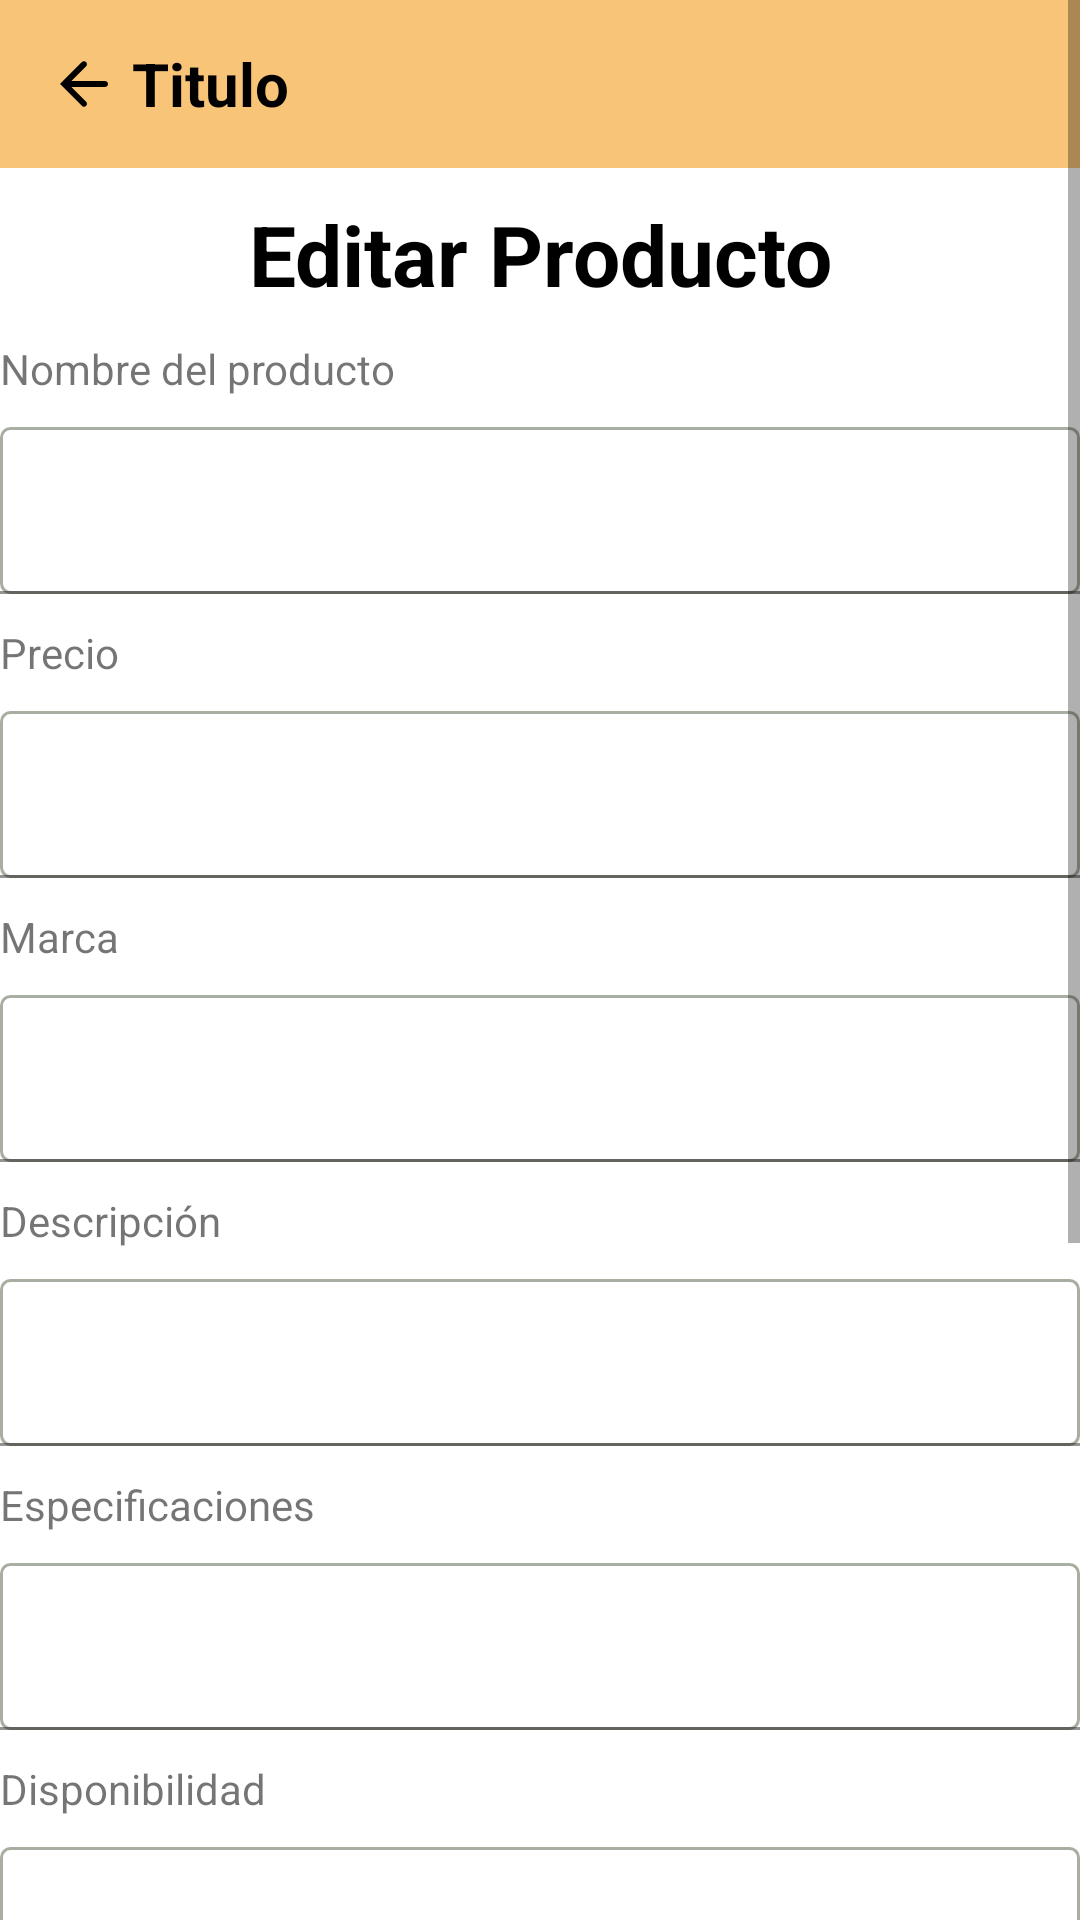

Android layout source for this screen:
<!-- AndroidManifest.xml: application theme Theme.Home_meic -->
<!-- res/layout/activity_update.xml -->
<?xml version="1.0" encoding="utf-8"?>
<ScrollView xmlns:android="http://schemas.android.com/apk/res/android"
    xmlns:app="http://schemas.android.com/apk/res-auto"
    xmlns:tools="http://schemas.android.com/tools"
    android:layout_width="match_parent"
    android:layout_height="match_parent"
    tools:context=".UpdateActivity">

    <RelativeLayout


        android:layout_width="match_parent"
        android:layout_height="wrap_content">


        <LinearLayout
            android:layout_width="match_parent"
            android:layout_height="wrap_content"
            android:orientation="vertical">


            <LinearLayout

                android:layout_width="match_parent"
                android:layout_height="wrap_content"
                android:orientation="vertical">
                <include layout="@layout/custom_toolbar"/>
                <TextView
                    android:layout_width="match_parent"
                    android:layout_height="wrap_content"
                    android:text="Editar Producto"
                    android:textStyle="bold"

                    android:textSize="28sp"
                    android:textColor="@color/black"
                    android:gravity="center"
                    android:layout_margin="10dp" />

                <TextView
                    android:layout_width="match_parent"
                    android:layout_height="wrap_content"
                    android:text="Nombre del producto"/>

                <com.google.android.material.textfield.TextInputLayout
                    android:layout_width="match_parent"
                    android:layout_height="wrap_content">

                    <com.google.android.material.textfield.TextInputEditText
                        android:id="@+id/updateProducto"
                        android:layout_width="match_parent"
                        android:layout_height="wrap_content"
                        android:layout_marginTop="10dp"
                        android:background="@drawable/editar_fondo" />


                </com.google.android.material.textfield.TextInputLayout>



                <TextView
                    android:layout_marginTop="10dp"
                    android:layout_width="match_parent"
                    android:layout_height="wrap_content"
                    android:text="Precio"/>

                <com.google.android.material.textfield.TextInputLayout
                    android:layout_width="match_parent"
                    android:layout_height="wrap_content">

                    <com.google.android.material.textfield.TextInputEditText
                        android:id="@+id/updatePrecio"
                        android:layout_width="match_parent"
                        android:layout_height="wrap_content"
                        android:layout_marginTop="10dp"
                        android:background="@drawable/editar_fondo"/>


                </com.google.android.material.textfield.TextInputLayout>

                <TextView
                    android:layout_width="match_parent"
                    android:layout_height="wrap_content"
                    android:layout_marginTop="10dp"
                    android:text="Marca"/>

                <com.google.android.material.textfield.TextInputLayout
                    android:layout_width="match_parent"
                    android:layout_height="wrap_content">

                    <com.google.android.material.textfield.TextInputEditText
                        android:id="@+id/updateMarca"
                        android:layout_width="match_parent"
                        android:layout_height="wrap_content"
                        android:layout_marginTop="10dp"
                        android:background="@drawable/editar_fondo"/>

                </com.google.android.material.textfield.TextInputLayout>

                <TextView
                    android:layout_marginTop="10dp"
                    android:layout_width="match_parent"
                    android:layout_height="wrap_content"
                    android:text="Descripción"/>

                <com.google.android.material.textfield.TextInputLayout
                    android:layout_width="match_parent"
                    android:layout_height="wrap_content">

                    <com.google.android.material.textfield.TextInputEditText
                        android:id="@+id/updateDesc"
                        android:layout_width="match_parent"
                        android:layout_height="wrap_content"
                        android:layout_marginTop="10dp"
                        android:background="@drawable/editar_fondo"/>


                </com.google.android.material.textfield.TextInputLayout>

                <TextView
                    android:layout_width="match_parent"
                    android:layout_height="wrap_content"
                    android:layout_marginTop="10dp"
                    android:text="Especificaciones"/>

                <com.google.android.material.textfield.TextInputLayout
                    android:layout_width="match_parent"
                    android:layout_height="wrap_content">

                    <com.google.android.material.textfield.TextInputEditText
                        android:id="@+id/updateEspecs"
                        android:layout_width="match_parent"
                        android:layout_height="wrap_content"
                        android:layout_marginTop="10dp"
                        android:background="@drawable/editar_fondo"/>

                </com.google.android.material.textfield.TextInputLayout>

                <TextView
                    android:layout_width="match_parent"
                    android:layout_height="wrap_content"
                    android:layout_marginTop="10dp"
                    android:text="Disponibilidad"/>

                <com.google.android.material.textfield.TextInputLayout
                    android:layout_width="match_parent"
                    android:layout_height="wrap_content">

                    <com.google.android.material.textfield.TextInputEditText
                        android:id="@+id/updateDisp"
                        android:layout_width="match_parent"
                        android:layout_height="wrap_content"
                        android:layout_marginTop="10dp"
                        android:background="@drawable/editar_fondo"/>

                </com.google.android.material.textfield.TextInputLayout>


                <TextView
                    android:layout_width="match_parent"
                    android:layout_height="wrap_content"
                    android:layout_marginTop="10dp"
                    android:text="Añadir imagen de producto"/>

                <ImageView
                    android:id="@+id/updateImage"
                    android:layout_width="220dp"
                    android:layout_height="220dp"
                    android:layout_gravity="center"
                    android:src="@drawable/imagen1"/>


                <RelativeLayout
                    android:id="@+id/relative"
                    android:layout_width="match_parent"
                    android:layout_height="wrap_content"
                    android:visibility="gone"
                    android:layout_margin="10dp">

                    <ImageView
                        android:id="@+id/imagenPructo"
                        android:layout_width="match_parent"
                        android:layout_height="200dp"/>



                </RelativeLayout>

                <Button
                    android:id="@+id/updateButton"
                    android:layout_width="match_parent"
                    android:layout_height="wrap_content"
                    android:layout_margin="10dp"
                    android:backgroundTint="#FAA6A6"
                    android:text="Enviar"
                    android:textColor="@color/black"/>


            </LinearLayout>

        </LinearLayout>

    </RelativeLayout>

</ScrollView>
<!-- res/layout/custom_toolbar.xml (included above) -->
<?xml version="1.0" encoding="utf-8"?>
<com.google.android.material.appbar.AppBarLayout
    xmlns:android="http://schemas.android.com/apk/res/android"
    android:layout_width="match_parent"
    android:layout_height="wrap_content">

    <androidx.appcompat.widget.Toolbar
        android:layout_width="match_parent"
        android:layout_height="?attr/actionBarSize"
        android:background="@color/lavender">
        <ImageView
            android:id="@+id/btn_back"
            android:layout_width="wrap_content"
            android:layout_height="wrap_content"
            android:src="@drawable/ic_arrow_left_white"/>
        <TextView
            android:id="@+id/tv_title_toolbar"
            android:layout_width="wrap_content"
            android:layout_height="wrap_content"
            android:text="Titulo"
            android:layout_marginLeft="20dp"
            android:textSize="20sp"
            android:textStyle="bold"
            android:textColor="@color/black"/>

    </androidx.appcompat.widget.Toolbar>
</com.google.android.material.appbar.AppBarLayout>
<!-- resources referenced by this layout -->
<resources>
  <color name="black">#FF000000</color>
  <color name="lavender">#F8C478</color>
  <!-- drawable editar_fondo (drawable) -->
  <?xml version="1.0" encoding="utf-8"?>
  <shape xmlns:android="http://schemas.android.com/apk/res/android">
  
  
      <stroke android:color="#A8AEA1" android:width="1dp"/>
      <solid android:color="@color/transparente"/>
      <corners android:radius="3dp"/>
  
  
  </shape>
  <!-- drawable ic_arrow_left_white (drawable) -->
  <vector xmlns:android="http://schemas.android.com/apk/res/android"
      android:width="24dp"
      android:height="24dp"
      android:viewportWidth="24"
      android:viewportHeight="24">
      <path
          android:pathData="M7.8,11L12.6908,6.1092C13.0825,5.7175 13.0893,5.0893 12.6918,4.6918L12.7082,4.7082C12.3171,4.3171 11.6765,4.3235 11.2901,4.7099L4,12L11.2901,19.2901C11.6821,19.6821 12.3107,19.6893 12.7082,19.2918L12.6918,19.3082C13.0829,18.9171 13.0829,18.2829 12.6908,17.8908L7.8,13L19.0016,13C19.553,13 20,12.5561 20,12L20,12C20,11.4477 19.5513,11 19.0016,11L7.8,11Z"
          android:strokeWidth="1"
          android:fillColor="#000000"
          android:fillType="evenOdd"
          android:strokeColor="#00000000" />
  </vector>
  <!-- drawable imagen1: png bitmap (drawable, 6535 bytes) -->
  <style name="Theme.Home_meic" parent="Theme.MaterialComponents.DayNight.NoActionBar">
          
          <item name="colorPrimary">@color/black</item>
          <item name="colorPrimaryVariant">@color/colorPrimaryDark</item>
          <item name="colorOnPrimary">@color/colorPrimary</item>
      </style>
  <color name="colorPrimaryDark">#DD582E</color>
  <color name="colorPrimary">#FFC107</color>
</resources>
